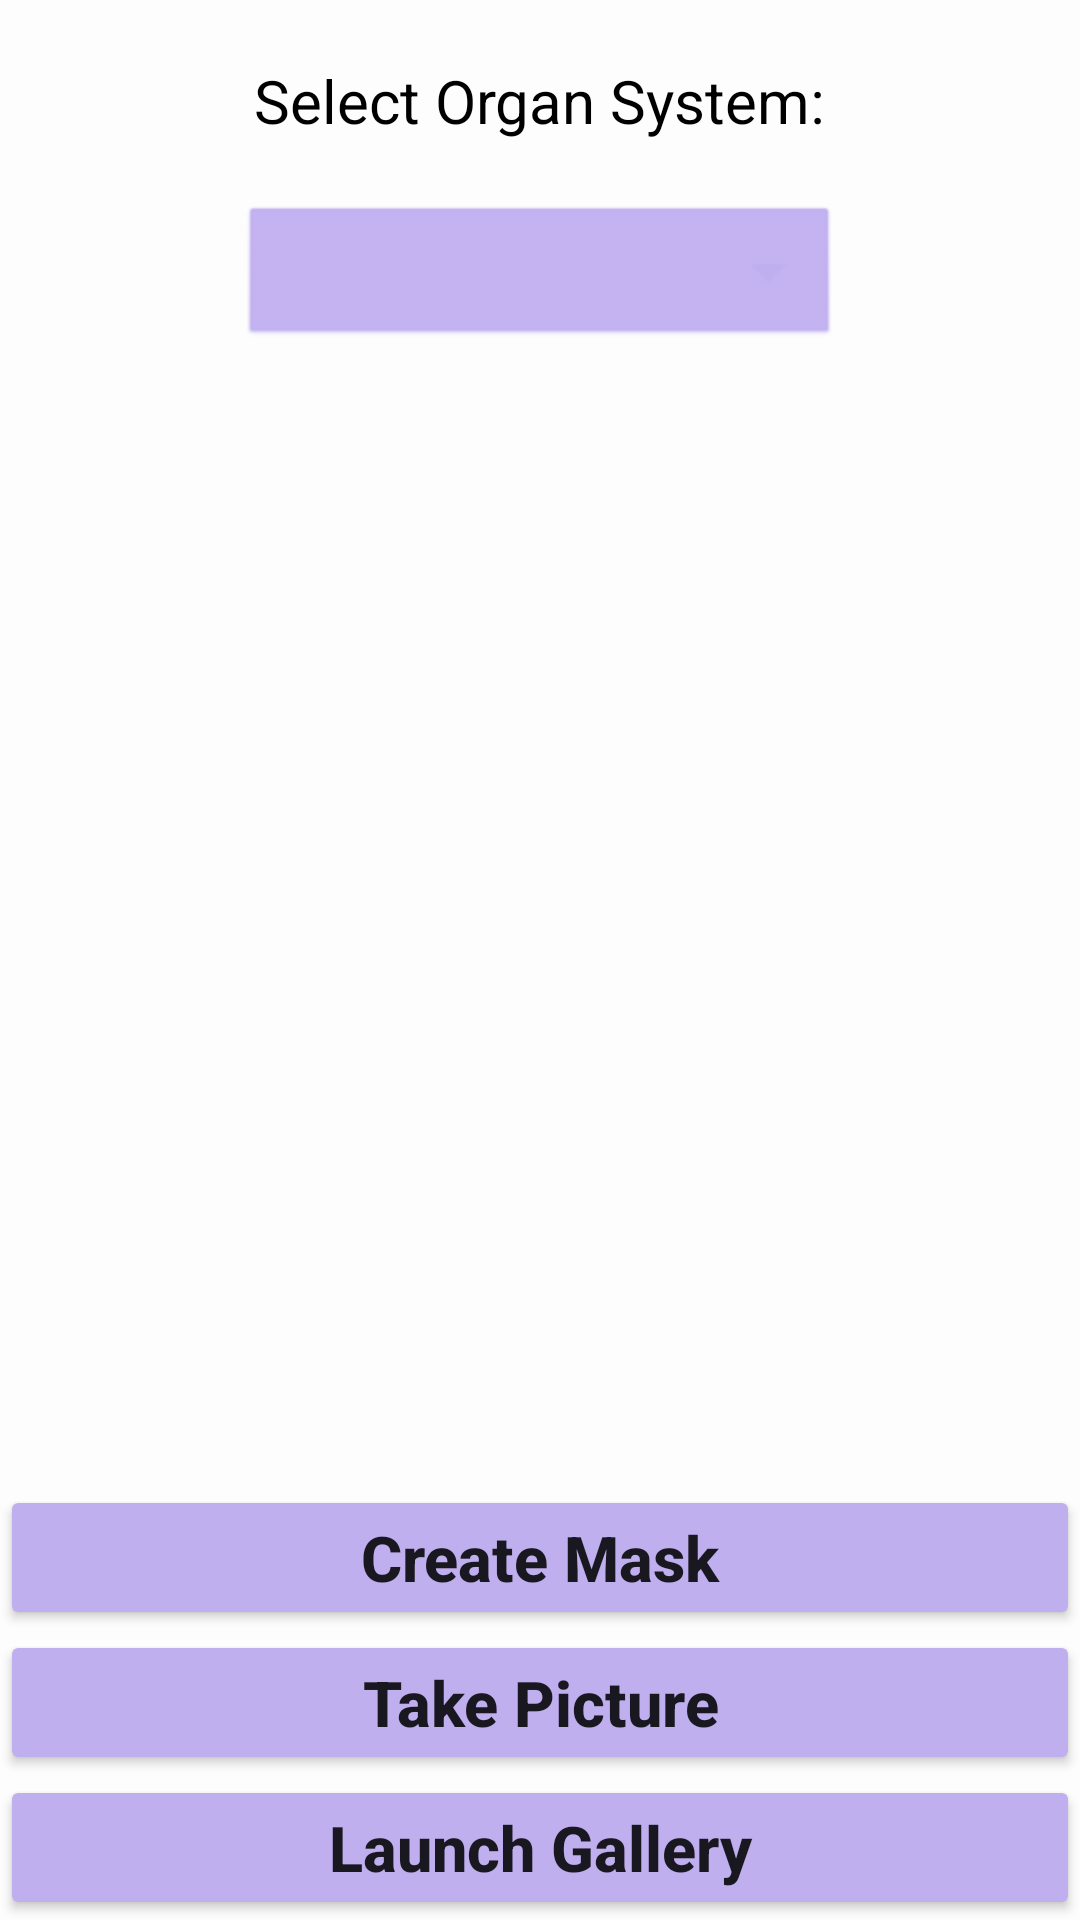

The Android layout XML behind this screen, and the referenced resources:
<!-- AndroidManifest.xml: application theme Theme.DigiPath -->
<!-- res/layout/activity_main.xml -->
<?xml version="1.0" encoding="utf-8"?>
<RelativeLayout xmlns:android="http://schemas.android.com/apk/res/android"
    xmlns:app="http://schemas.android.com/apk/res-auto"
    xmlns:tools="http://schemas.android.com/tools"
    android:layout_width="match_parent"
    android:layout_height="match_parent"
    android:background="#FDFDFD"
    tools:context=".MainActivity">

    <TextView
        android:layout_width="wrap_content"
        android:layout_height="wrap_content"
        android:text="Select Organ System:"
        android:textColor="#000"
        android:textSize="20dp"
        android:layout_centerHorizontal="true"
        android:layout_marginTop="20dp"
        android:id="@+id/organs"
        />

    <Spinner
        android:id="@+id/selectOrgans"
        android:layout_width="200dp"
        android:layout_height="50dp"
        android:layout_below="@+id/organs"
        android:layout_centerHorizontal="true"
        android:layout_marginTop="20dp"
        android:background="@android:drawable/btn_dropdown"
        android:backgroundTint="#C0AFEF"/>

    <Button
        android:id="@+id/button3"
        android:layout_width="match_parent"
        android:layout_height="wrap_content"
        android:layout_above="@id/button"
        android:layout_centerInParent="true"
        android:text="Create Mask"
        android:textAllCaps="false"
        android:textSize="21sp"
        android:textStyle="bold"
        app:backgroundTint="#C0AFEF" />

    <Button
        android:id="@+id/button"
        android:layout_width="match_parent"
        android:layout_height="wrap_content"
        android:layout_above="@id/button2"
        android:layout_centerInParent="true"
        android:text="Take Picture"
        android:textAllCaps="false"
        android:textSize="21sp"
        android:textStyle="bold"
        app:backgroundTint="#C0AFEF" />

    <Button
        android:id="@+id/button2"
        android:layout_width="match_parent"

        android:layout_height="wrap_content"
        android:layout_alignParentBottom="true"
        android:layout_centerInParent="true"
        android:text="Launch Gallery"
        android:textAllCaps="false"
        android:textSize="21sp"
        android:textStyle="bold"
        app:backgroundTint="#C0AFEF" />

    <ImageView
        android:id="@+id/imageView"
        android:layout_width="match_parent"
        android:layout_height="413dp"
        android:layout_marginTop="140sp" />
</RelativeLayout>
<!-- resources referenced by this layout -->
<resources>
  <style name="Theme.DigiPath" parent="Theme.AppCompat.Light.DarkActionBar">
          
          <item name="colorPrimary">@color/purple_500</item>
          <item name="colorPrimaryDark">@color/purple_700</item>
          <item name="colorAccent">@color/teal_200</item>
          
      </style>
  <!-- not gathered from this repository: default colours our renderer supplied (Android Studio template values) -->
  <color name="purple_500">#FF6200EE</color>
  <color name="purple_700">#FF3700B3</color>
  <color name="teal_200">#FF03DAC5</color>
</resources>
